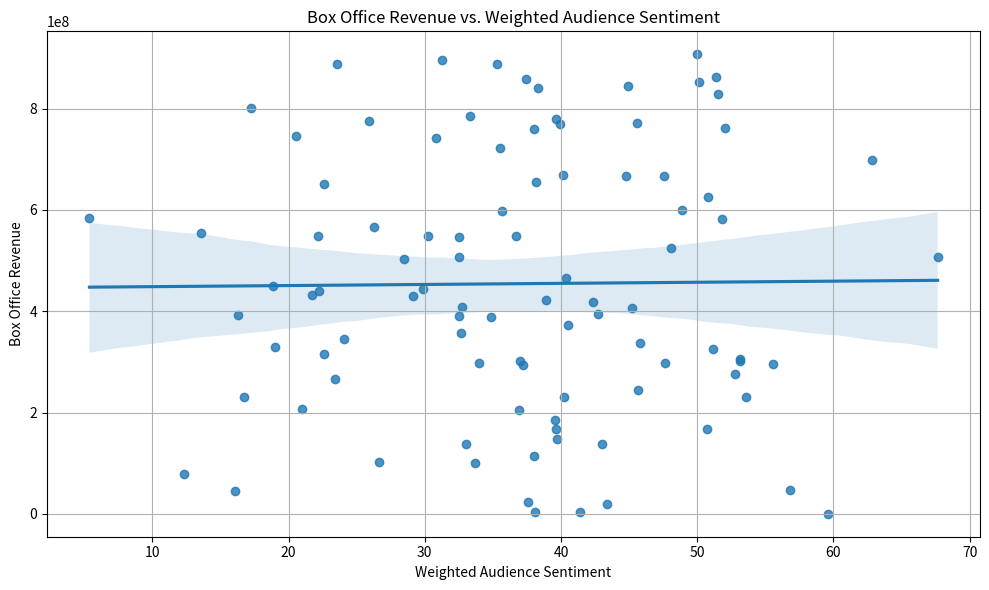

This chart was generated by the following Python code:
import pandas as pd
import numpy as np
import matplotlib.pyplot as plt
import seaborn as sns
from scipy.stats import linregress
# --- 1. Synthetic Data Generation ---
np.random.seed(42) # for reproducibility
num_movies = 100
data = {
    'MovieTitle': [f'Movie {i}' for i in range(1, num_movies + 1)],
    'Budget': np.random.randint(1000000, 100000000, num_movies),
    'RottenTomatoes': np.random.randint(0, 101, num_movies),
    'IMDB': np.random.uniform(0, 10, num_movies),
    'Metacritic': np.random.randint(0, 101, num_movies),
    'AudienceScore': np.random.randint(0, 101, num_movies),
    'BoxOfficeRevenue': np.random.randint(100000, 1000000000, num_movies)
}
df = pd.DataFrame(data)
# Weighting Audience Sentiment (example weighting)
df['WeightedSentiment'] = (df['RottenTomatoes'] * 0.3 + 
                           df['IMDB'] * 0.3 + 
                           df['Metacritic'] * 0.2 + 
                           df['AudienceScore'] * 0.2)
# --- 2. Data Cleaning (example - handling outliers) ---
# (Illustrative -  Robust outlier removal could be more sophisticated)
df = df[df['BoxOfficeRevenue'] < df['BoxOfficeRevenue'].quantile(0.95)]
# --- 3. Analysis ---
# Linear Regression to predict Box Office Revenue based on Weighted Sentiment
slope, intercept, r_value, p_value, std_err = linregress(df['WeightedSentiment'], df['BoxOfficeRevenue'])
print("Linear Regression Results:")
print(f"Slope: {slope}")
print(f"Intercept: {intercept}")
print(f"R-squared: {r_value**2}")
print(f"P-value: {p_value}")
# --- 4. Visualization ---
plt.figure(figsize=(10, 6))
sns.regplot(x='WeightedSentiment', y='BoxOfficeRevenue', data=df)
plt.title('Box Office Revenue vs. Weighted Audience Sentiment')
plt.xlabel('Weighted Audience Sentiment')
plt.ylabel('Box Office Revenue')
plt.grid(True)
plt.tight_layout()
# Save the plot to a file
output_filename = 'box_office_sentiment.png'
plt.savefig(output_filename)
print(f"Plot saved to {output_filename}")
#Further analysis could involve more sophisticated modeling techniques (e.g., RandomForest, Gradient Boosting) and feature engineering.